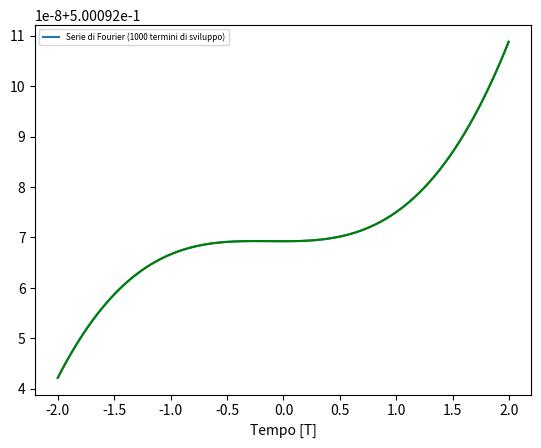

Here is the Python script that generated this plot:
import numpy as np
import matplotlib.pyplot as plt
from math import* #import all function from math


frequency_quadra = 200
period = 1/frequency_quadra
n = 1000
frequency_taglio = 4000
dutycycle=0.5 #variabile tra 0 e 1


t=np.linspace(-period*2, period*2, 1000,endpoint=False)

w=2.*np.pi/frequency_quadra #frequenza

bk = lambda k: (2./(np.pi* k))*(1/np.sqrt(1+(frequency_quadra * n/frequency_taglio)**2))

dphi = lambda k: np.arctan( -frequency_quadra * n / frequency_taglio )



s = dutycycle + sum((bk(k)*np.sin(k*np.pi*dutycycle + dphi(k))*np.cos(w*k*t + dphi(k))) for k in range (1,n+1))


t = t/period
plt.plot(t,s,label="Serie di Fourier (%d termini di sviluppo)" % (n))
plt.xlabel("Tempo [T]")
plt.ylabel
plt.legend(loc='upper left',prop={'size':6})


# Plot the data
plt.plot(t, s,'g')
plt.show()